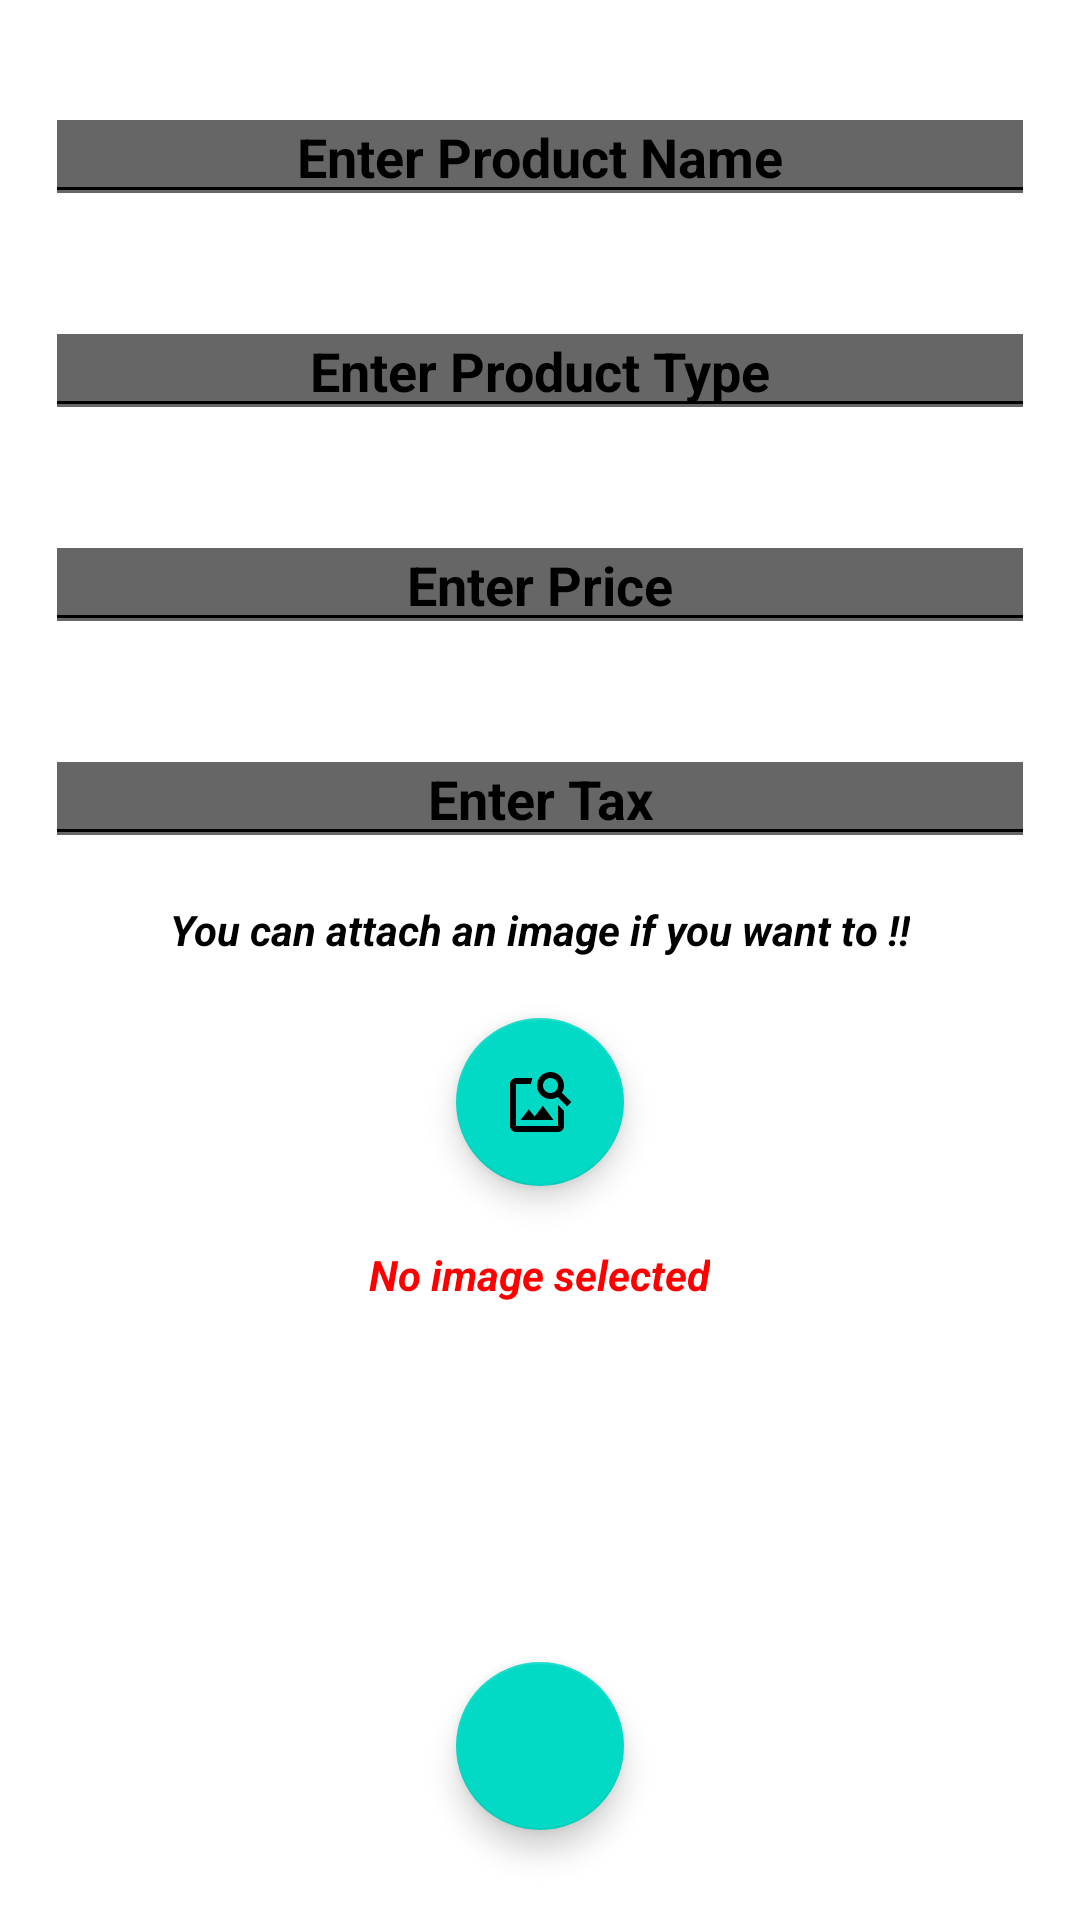

The Android layout XML behind this screen, and the referenced resources:
<!-- AndroidManifest.xml: application theme Theme.Swipe_assignment -->
<!-- res/layout/activity_add_data.xml -->
<?xml version="1.0" encoding="utf-8"?>
<layout
    xmlns:android="http://schemas.android.com/apk/res/android"
    xmlns:app="http://schemas.android.com/apk/res-auto"
    xmlns:tools="http://schemas.android.com/tools"
    >

    <data>
        <variable
            name="value"
            type="com.example.swipe_assignment.AddActivityModel" />
    </data>

    <RelativeLayout
        android:layout_width="match_parent"
        android:layout_height="match_parent"
        android:background="@color/white"
        tools:context=".AddDataActivity">

        <EditText
            android:id="@+id/ProductNameEditText"
            android:layout_width="match_parent"
            android:layout_height="wrap_content"
            android:hint="Enter Product Name"
            android:textStyle="bold"
            android:textColor="#FF0000"
            android:backgroundTintMode="add"
            android:textAlignment="center"
            android:textColorHint="#000000"
            android:layout_marginTop="30sp"
            android:layout_marginBottom="15sp"
            android:layout_marginLeft="15sp"
            android:layout_marginRight="15sp"
            />
        <EditText
            android:id="@+id/ProductTypeEditText"
            android:textAlignment="center"
            android:layout_width="match_parent"
            android:layout_height="wrap_content"
            android:layout_below="@id/ProductNameEditText"
            android:layout_margin="15sp"
            android:backgroundTintMode="add"
            android:hint="Enter Product Type"
            android:textStyle="bold"
            android:textColor="#FF0000"
            android:textColorHint="#000000"
            />
        <EditText
            android:id="@+id/PriceEditText"
            android:textAlignment="center"
            android:layout_width="match_parent"
            android:layout_height="wrap_content"
            android:layout_margin="15sp"
            android:backgroundTintMode="add"
            android:layout_below="@id/ProductTypeEditText"
            android:hint="Enter Price"
            android:inputType="number"
            android:textStyle="bold"
            android:textColor="#FF0000"
            android:textColorHint="#000000"
            />
        <EditText
            android:id="@+id/TaxEditText"
            android:layout_width="match_parent"
            android:layout_height="wrap_content"
            android:layout_margin="15sp"
            android:backgroundTintMode="add"
            android:layout_below="@id/PriceEditText"
            android:hint="Enter Tax"
            android:textAlignment="center"
            android:textStyle="bold"
            android:inputType="number"
            android:textColor="#FF0000"
            android:textColorHint="#000000"
            />

        <TextView
            android:id="@+id/ttt"
            android:layout_width="wrap_content"
            android:layout_height="wrap_content"
            android:text="You can attach an image if you want to !!"
            android:layout_below="@id/TaxEditText"
            android:layout_centerHorizontal="true"
            android:textSize="14sp"
            android:textColor="@color/black"
            android:textStyle="italic|bold"
            />

        <com.google.android.material.floatingactionbutton.FloatingActionButton
            android:id="@+id/Add_Image_Button"
            android:layout_width="wrap_content"
            android:layout_height="wrap_content"
            android:layout_margin="20sp"
            android:layout_below="@id/ttt"
            android:layout_centerHorizontal="true"
            android:src="@drawable/baseline_image_search_24"
            />

        <TextView
            android:id="@+id/FileFlag"
            android:layout_width="wrap_content"
            android:layout_height="wrap_content"
            android:text="No image selected"
            android:layout_below="@id/Add_Image_Button"
            android:layout_centerHorizontal="true"
            android:textSize="14sp"
            android:textColor="#FF0000"
            android:textStyle="italic|bold"
            />

        <com.google.android.material.floatingactionbutton.FloatingActionButton
            android:id="@+id/Submit_Button"
            android:layout_width="wrap_content"
            android:layout_height="wrap_content"
            android:layout_margin="30sp"
            android:layout_alignParentBottom="true"
            android:layout_centerHorizontal="true"
            android:src="@drawable/baseline_check_24"
            />

    </RelativeLayout>

</layout>
<!-- resources referenced by this layout -->
<resources>
  <!-- drawable baseline_image_search_24 (drawable) -->
  <vector android:height="54dp" android:tint="#FF0000"
      android:viewportHeight="24" android:viewportWidth="24"
      android:width="54dp" xmlns:android="http://schemas.android.com/apk/res/android">
      <path android:fillColor="@android:color/white" android:pathData="M18,13v7L4,20L4,6h5.02c0.05,-0.71 0.22,-1.38 0.48,-2L4,4c-1.1,0 -2,0.9 -2,2v14c0,1.1 0.9,2 2,2h14c1.1,0 2,-0.9 2,-2v-5l-2,-2zM16.5,18h-11l2.75,-3.53 1.96,2.36 2.75,-3.54zM19.3,8.89c0.44,-0.7 0.7,-1.51 0.7,-2.39C20,4.01 17.99,2 15.5,2S11,4.01 11,6.5s2.01,4.5 4.49,4.5c0.88,0 1.7,-0.26 2.39,-0.7L21,13.42 22.42,12 19.3,8.89zM15.5,9C14.12,9 13,7.88 13,6.5S14.12,4 15.5,4 18,5.12 18,6.5 16.88,9 15.5,9z"/>
  </vector>
  <style name="Theme.Swipe_assignment" parent="Theme.MaterialComponents.DayNight.NoActionBar">
          
          <item name="colorPrimary">@color/purple_500</item>
          <item name="colorPrimaryVariant">@color/purple_700</item>
          <item name="colorOnPrimary">@color/white</item>
          
          <item name="colorSecondary">@color/teal_200</item>
          <item name="colorSecondaryVariant">@color/teal_700</item>
          <item name="colorOnSecondary">@color/black</item>
          
          <item name="android:statusBarColor" tools:targetApi="21">?attr/colorPrimaryVariant</item>
          
      </style>
  <!-- not gathered from this repository: default colours our renderer supplied (Android Studio template values) -->
  <color name="purple_500">#FF6200EE</color>
  <color name="purple_700">#FF3700B3</color>
  <color name="teal_200">#FF03DAC5</color>
  <color name="teal_700">#FF018786</color>
  <color name="black">#FF000000</color>
  <color name="white">#FFFFFFFF</color>
</resources>
